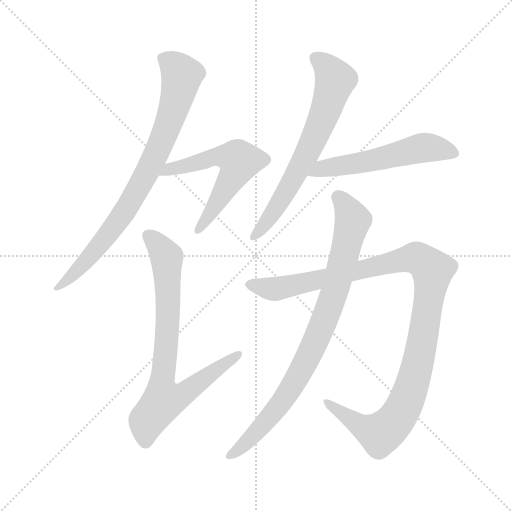
t = 0.00 s
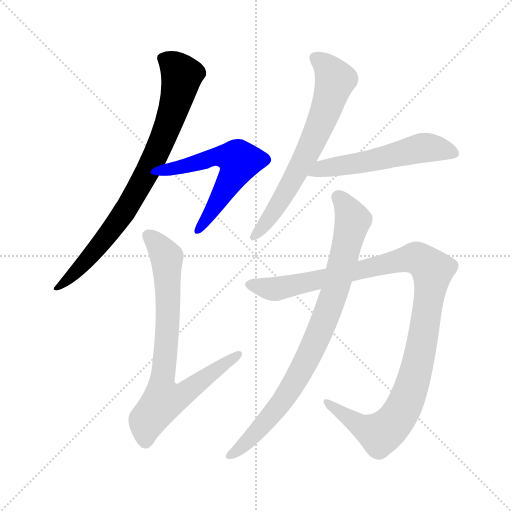
t = 1.26 s
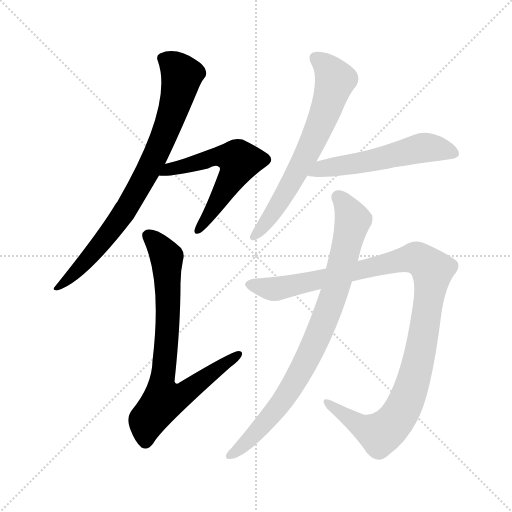
t = 2.52 s
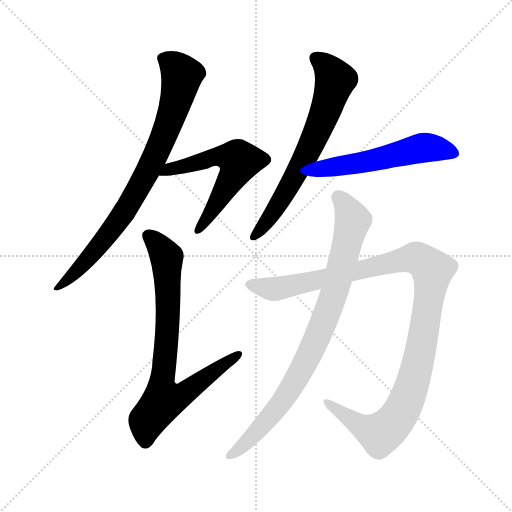
t = 3.79 s
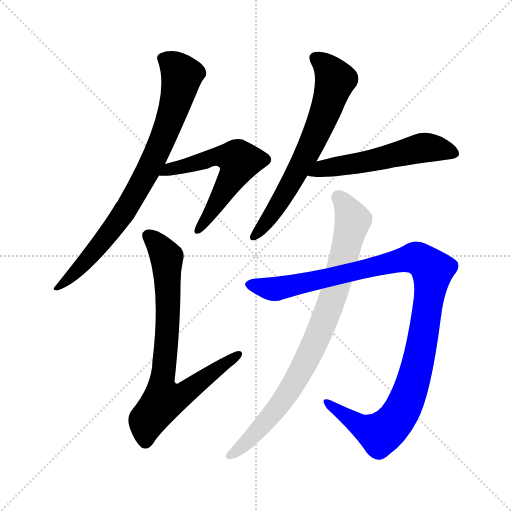
t = 5.05 s
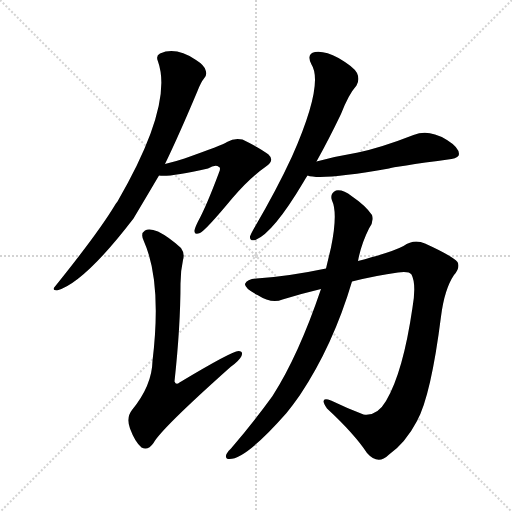
t = 6.31 s

The animated SVG that drew these frames (rendered in a browser with its animation timeline set to each time). Animation: 7 CSS @keyframes rules; one cycle of 6.31 s.

<svg version="1.1" viewBox="0 0 1024 1024" xmlns="http://www.w3.org/2000/svg">
  <g stroke="lightgray" stroke-dasharray="1,1" stroke-width="1" transform="scale(4, 4)">
    <line x1="0" y1="0" x2="256" y2="256"></line>
    <line x1="256" y1="0" x2="0" y2="256"></line>
    <line x1="128" y1="0" x2="128" y2="256"></line>
    <line x1="0" y1="128" x2="256" y2="128"></line>
  </g>
<g transform="scale(1, -1) translate(0, -900)">
   <style type="text/css">
    @keyframes keyframes0 {
      from {
       stroke: blue;
       stroke-dashoffset: 809;
       stroke-width: 128;
       }
       72% {
       animation-timing-function: step-end;
       stroke: blue;
       stroke-dashoffset: 0;
       stroke-width: 128;
       }
       to {
       stroke: black;
       stroke-width: 1024;
       }
       }
       #make-me-a-hanzi-animation-0 {
         animation: keyframes0 0.908366s both;
         animation-delay: 0.000000s;
         animation-timing-function: linear;
       }
    @keyframes keyframes1 {
      from {
       stroke: blue;
       stroke-dashoffset: 579;
       stroke-width: 128;
       }
       65% {
       animation-timing-function: step-end;
       stroke: blue;
       stroke-dashoffset: 0;
       stroke-width: 128;
       }
       to {
       stroke: black;
       stroke-width: 1024;
       }
       }
       #make-me-a-hanzi-animation-1 {
         animation: keyframes1 0.721191s both;
         animation-delay: 0.908366s;
         animation-timing-function: linear;
       }
    @keyframes keyframes2 {
      from {
       stroke: blue;
       stroke-dashoffset: 772;
       stroke-width: 128;
       }
       72% {
       animation-timing-function: step-end;
       stroke: blue;
       stroke-dashoffset: 0;
       stroke-width: 128;
       }
       to {
       stroke: black;
       stroke-width: 1024;
       }
       }
       #make-me-a-hanzi-animation-2 {
         animation: keyframes2 0.878255s both;
         animation-delay: 1.629557s;
         animation-timing-function: linear;
       }
    @keyframes keyframes3 {
      from {
       stroke: blue;
       stroke-dashoffset: 668;
       stroke-width: 128;
       }
       68% {
       animation-timing-function: step-end;
       stroke: blue;
       stroke-dashoffset: 0;
       stroke-width: 128;
       }
       to {
       stroke: black;
       stroke-width: 1024;
       }
       }
       #make-me-a-hanzi-animation-3 {
         animation: keyframes3 0.793620s both;
         animation-delay: 2.507812s;
         animation-timing-function: linear;
       }
    @keyframes keyframes4 {
      from {
       stroke: blue;
       stroke-dashoffset: 552;
       stroke-width: 128;
       }
       64% {
       animation-timing-function: step-end;
       stroke: blue;
       stroke-dashoffset: 0;
       stroke-width: 128;
       }
       to {
       stroke: black;
       stroke-width: 1024;
       }
       }
       #make-me-a-hanzi-animation-4 {
         animation: keyframes4 0.699219s both;
         animation-delay: 3.301432s;
         animation-timing-function: linear;
       }
    @keyframes keyframes5 {
      from {
       stroke: blue;
       stroke-dashoffset: 1112;
       stroke-width: 128;
       }
       78% {
       animation-timing-function: step-end;
       stroke: blue;
       stroke-dashoffset: 0;
       stroke-width: 128;
       }
       to {
       stroke: black;
       stroke-width: 1024;
       }
       }
       #make-me-a-hanzi-animation-5 {
         animation: keyframes5 1.154948s both;
         animation-delay: 4.000651s;
         animation-timing-function: linear;
       }
    @keyframes keyframes6 {
      from {
       stroke: blue;
       stroke-dashoffset: 851;
       stroke-width: 128;
       }
       73% {
       animation-timing-function: step-end;
       stroke: blue;
       stroke-dashoffset: 0;
       stroke-width: 128;
       }
       to {
       stroke: black;
       stroke-width: 1024;
       }
       }
       #make-me-a-hanzi-animation-6 {
         animation: keyframes6 0.942546s both;
         animation-delay: 5.155599s;
         animation-timing-function: linear;
       }
</style>
<path d="M 330.0 572.0 Q 358.0 630.0 395.0 718.0 Q 402.0 736.0 408.0 743.0 Q 415.0 750.0 411.0 760.0 Q 408.0 770.0 392.0 780.0 Q 352.0 807.0 320.0 793.0 Q 311.0 789.0 316.0 777.0 Q 347.0 690.0 235.0 497.0 Q 232.0 494.0 230.0 490.0 Q 197.0 435.0 110.0 327.0 Q 103.0 320.0 114.0 319.0 Q 168.0 334.0 267.0 463.0 Q 292.0 505.0 318.0 549.0 L 330.0 572.0 Z" fill="lightgray"></path> 
<path d="M 318.0 549.0 Q 336.0 545.0 416.0 563.0 Q 431.0 572.0 438.0 566.0 Q 442.0 565.0 438.0 555.0 Q 413.0 488.0 396.0 457.0 Q 390.0 445.0 389.0 439.0 Q 388.0 429.0 400.0 434.0 Q 412.0 440.0 465.0 504.0 Q 499.0 544.0 532.0 567.0 Q 550.0 579.0 537.0 591.0 Q 522.0 603.0 485.0 621.0 Q 469.0 625.0 454.0 616.0 Q 445.0 610.0 369.0 583.0 Q 351.0 577.0 330.0 572.0 C 301.0 565.0 288.0 551.0 318.0 549.0 Z" fill="lightgray"></path> 
<path d="M 366.0 380.0 Q 370.0 393.0 362.0 404.0 Q 338.0 426.0 316.0 437.0 Q 298.0 444.0 290.0 439.0 Q 280.0 433.0 288.0 417.0 Q 324.0 336.0 305.0 178.0 Q 304.0 129.0 264.0 80.0 Q 252.0 65.0 260.0 43.0 Q 270.0 16.0 283.0 5.0 Q 296.0 -2.0 307.0 14.0 Q 322.0 42.0 461.0 166.0 Q 479.0 179.0 483.0 188.0 Q 487.0 198.0 477.0 198.0 Q 464.0 198.0 359.0 135.0 Q 352.0 129.0 349.0 137.0 Q 361.0 248.0 361.0 333.0 Q 361.0 358.0 366.0 380.0 Z" fill="lightgray"></path> 
<path d="M 633.0 577.0 Q 657.0 620.0 682.0 672.0 Q 697.0 711.0 713.0 729.0 Q 720.0 741.0 714.0 754.0 Q 708.0 766.0 677.0 784.0 Q 649.0 799.0 630.0 796.0 Q 612.0 792.0 623.0 771.0 Q 648.0 732.0 584.0 587.0 Q 553.0 520.0 509.0 445.0 Q 502.0 433.0 500.0 427.0 Q 499.0 417.0 511.0 420.0 Q 547.0 435.0 607.0 536.0 Q 611.0 543.0 615.0 549.0 L 633.0 577.0 Z" fill="lightgray"></path> 
<path d="M 615.0 549.0 Q 642.0 539.0 778.0 563.0 Q 785.0 566.0 903.0 582.0 Q 918.0 585.0 918.0 592.0 Q 918.0 605.0 894.0 620.0 Q 884.0 627.0 870.0 631.0 Q 848.0 638.0 827.0 630.0 Q 763.0 605.0 716.0 595.0 Q 674.0 588.0 633.0 577.0 C 604.0 569.0 586.0 555.0 615.0 549.0 Z" fill="lightgray"></path> 
<path d="M 652.0 363.0 Q 576.0 347.0 513.0 343.0 Q 494.0 342.0 490.0 332.0 Q 489.0 323.0 515.0 310.0 Q 543.0 292.0 565.0 301.0 Q 604.0 313.0 642.0 322.0 L 704.0 337.0 Q 752.0 349.0 796.0 355.0 Q 818.0 358.0 823.0 351.0 Q 833.0 332.0 825.0 285.0 Q 806.0 155.0 772.0 98.0 Q 754.0 67.0 727.0 71.0 Q 693.0 84.0 662.0 99.0 Q 637.0 108.0 654.0 83.0 Q 709.0 32.0 734.0 -6.0 Q 756.0 -31.0 777.0 -10.0 Q 811.0 14.0 834.0 58.0 Q 862.0 109.0 882.0 267.0 Q 889.0 322.0 908.0 350.0 Q 921.0 365.0 915.0 376.0 Q 905.0 388.0 850.0 413.0 Q 828.0 423.0 807.0 408.0 Q 785.0 396.0 716.0 378.0 L 652.0 363.0 Z" fill="lightgray"></path> 
<path d="M 642.0 322.0 Q 597.0 189.0 545.0 108.0 Q 506.0 54.0 462.0 3.0 Q 455.0 -3.0 453.0 -8.0 Q 449.0 -18.0 459.0 -18.0 Q 492.0 -18.0 573.0 74.0 Q 586.0 90.0 600.0 110.0 Q 666.0 209.0 704.0 337.0 L 716.0 378.0 Q 722.0 411.0 738.0 443.0 Q 748.0 456.0 744.0 470.0 Q 731.0 489.0 703.0 508.0 Q 687.0 521.0 672.0 519.0 Q 659.0 513.0 664.0 499.0 Q 676.0 474.0 662.0 405.0 L 652.0 363.0 L 642.0 322.0 Z" fill="lightgray"></path> 
      <clipPath id="make-me-a-hanzi-clip-0">
      <path d="M 330.0 572.0 Q 358.0 630.0 395.0 718.0 Q 402.0 736.0 408.0 743.0 Q 415.0 750.0 411.0 760.0 Q 408.0 770.0 392.0 780.0 Q 352.0 807.0 320.0 793.0 Q 311.0 789.0 316.0 777.0 Q 347.0 690.0 235.0 497.0 Q 232.0 494.0 230.0 490.0 Q 197.0 435.0 110.0 327.0 Q 103.0 320.0 114.0 319.0 Q 168.0 334.0 267.0 463.0 Q 292.0 505.0 318.0 549.0 L 330.0 572.0 Z" fill="lightgray"></path>
      </clipPath>
      <path clip-path="url(#make-me-a-hanzi-clip-0)" d="M 324.0 783.0 L 341.0 775.0 L 364.0 750.0 L 322.0 614.0 L 244.0 467.0 L 174.0 379.0 L 116.0 325.0 " fill="none" id="make-me-a-hanzi-animation-0" stroke-dasharray="681 1362" stroke-linecap="round"></path>

      <clipPath id="make-me-a-hanzi-clip-1">
      <path d="M 318.0 549.0 Q 336.0 545.0 416.0 563.0 Q 431.0 572.0 438.0 566.0 Q 442.0 565.0 438.0 555.0 Q 413.0 488.0 396.0 457.0 Q 390.0 445.0 389.0 439.0 Q 388.0 429.0 400.0 434.0 Q 412.0 440.0 465.0 504.0 Q 499.0 544.0 532.0 567.0 Q 550.0 579.0 537.0 591.0 Q 522.0 603.0 485.0 621.0 Q 469.0 625.0 454.0 616.0 Q 445.0 610.0 369.0 583.0 Q 351.0 577.0 330.0 572.0 C 301.0 565.0 288.0 551.0 318.0 549.0 Z" fill="lightgray"></path>
      </clipPath>
      <path clip-path="url(#make-me-a-hanzi-clip-1)" d="M 322.0 554.0 L 426.0 586.0 L 476.0 581.0 L 478.0 574.0 L 462.0 541.0 L 396.0 441.0 " fill="none" id="make-me-a-hanzi-animation-1" stroke-dasharray="451 902" stroke-linecap="round"></path>

      <clipPath id="make-me-a-hanzi-clip-2">
      <path d="M 366.0 380.0 Q 370.0 393.0 362.0 404.0 Q 338.0 426.0 316.0 437.0 Q 298.0 444.0 290.0 439.0 Q 280.0 433.0 288.0 417.0 Q 324.0 336.0 305.0 178.0 Q 304.0 129.0 264.0 80.0 Q 252.0 65.0 260.0 43.0 Q 270.0 16.0 283.0 5.0 Q 296.0 -2.0 307.0 14.0 Q 322.0 42.0 461.0 166.0 Q 479.0 179.0 483.0 188.0 Q 487.0 198.0 477.0 198.0 Q 464.0 198.0 359.0 135.0 Q 352.0 129.0 349.0 137.0 Q 361.0 248.0 361.0 333.0 Q 361.0 358.0 366.0 380.0 Z" fill="lightgray"></path>
      </clipPath>
      <path clip-path="url(#make-me-a-hanzi-clip-2)" d="M 298.0 428.0 L 327.0 396.0 L 334.0 378.0 L 336.0 258.0 L 323.0 136.0 L 323.0 117.0 L 331.0 100.0 L 369.0 113.0 L 476.0 191.0 " fill="none" id="make-me-a-hanzi-animation-2" stroke-dasharray="644 1288" stroke-linecap="round"></path>

      <clipPath id="make-me-a-hanzi-clip-3">
      <path d="M 633.0 577.0 Q 657.0 620.0 682.0 672.0 Q 697.0 711.0 713.0 729.0 Q 720.0 741.0 714.0 754.0 Q 708.0 766.0 677.0 784.0 Q 649.0 799.0 630.0 796.0 Q 612.0 792.0 623.0 771.0 Q 648.0 732.0 584.0 587.0 Q 553.0 520.0 509.0 445.0 Q 502.0 433.0 500.0 427.0 Q 499.0 417.0 511.0 420.0 Q 547.0 435.0 607.0 536.0 Q 611.0 543.0 615.0 549.0 L 633.0 577.0 Z" fill="lightgray"></path>
      </clipPath>
      <path clip-path="url(#make-me-a-hanzi-clip-3)" d="M 632.0 782.0 L 658.0 761.0 L 670.0 738.0 L 651.0 678.0 L 574.0 518.0 L 530.0 451.0 L 508.0 428.0 " fill="none" id="make-me-a-hanzi-animation-3" stroke-dasharray="540 1080" stroke-linecap="round"></path>

      <clipPath id="make-me-a-hanzi-clip-4">
      <path d="M 615.0 549.0 Q 642.0 539.0 778.0 563.0 Q 785.0 566.0 903.0 582.0 Q 918.0 585.0 918.0 592.0 Q 918.0 605.0 894.0 620.0 Q 884.0 627.0 870.0 631.0 Q 848.0 638.0 827.0 630.0 Q 763.0 605.0 716.0 595.0 Q 674.0 588.0 633.0 577.0 C 604.0 569.0 586.0 555.0 615.0 549.0 Z" fill="lightgray"></path>
      </clipPath>
      <path clip-path="url(#make-me-a-hanzi-clip-4)" d="M 619.0 553.0 L 849.0 605.0 L 908.0 594.0 " fill="none" id="make-me-a-hanzi-animation-4" stroke-dasharray="424 848" stroke-linecap="round"></path>

      <clipPath id="make-me-a-hanzi-clip-5">
      <path d="M 652.0 363.0 Q 576.0 347.0 513.0 343.0 Q 494.0 342.0 490.0 332.0 Q 489.0 323.0 515.0 310.0 Q 543.0 292.0 565.0 301.0 Q 604.0 313.0 642.0 322.0 L 704.0 337.0 Q 752.0 349.0 796.0 355.0 Q 818.0 358.0 823.0 351.0 Q 833.0 332.0 825.0 285.0 Q 806.0 155.0 772.0 98.0 Q 754.0 67.0 727.0 71.0 Q 693.0 84.0 662.0 99.0 Q 637.0 108.0 654.0 83.0 Q 709.0 32.0 734.0 -6.0 Q 756.0 -31.0 777.0 -10.0 Q 811.0 14.0 834.0 58.0 Q 862.0 109.0 882.0 267.0 Q 889.0 322.0 908.0 350.0 Q 921.0 365.0 915.0 376.0 Q 905.0 388.0 850.0 413.0 Q 828.0 423.0 807.0 408.0 Q 785.0 396.0 716.0 378.0 L 652.0 363.0 Z" fill="lightgray"></path>
      </clipPath>
      <path clip-path="url(#make-me-a-hanzi-clip-5)" d="M 498.0 331.0 L 549.0 322.0 L 828.0 384.0 L 846.0 378.0 L 865.0 359.0 L 837.0 180.0 L 814.0 101.0 L 790.0 58.0 L 756.0 33.0 L 725.0 46.0 L 655.0 93.0 " fill="none" id="make-me-a-hanzi-animation-5" stroke-dasharray="984 1968" stroke-linecap="round"></path>

      <clipPath id="make-me-a-hanzi-clip-6">
      <path d="M 642.0 322.0 Q 597.0 189.0 545.0 108.0 Q 506.0 54.0 462.0 3.0 Q 455.0 -3.0 453.0 -8.0 Q 449.0 -18.0 459.0 -18.0 Q 492.0 -18.0 573.0 74.0 Q 586.0 90.0 600.0 110.0 Q 666.0 209.0 704.0 337.0 L 716.0 378.0 Q 722.0 411.0 738.0 443.0 Q 748.0 456.0 744.0 470.0 Q 731.0 489.0 703.0 508.0 Q 687.0 521.0 672.0 519.0 Q 659.0 513.0 664.0 499.0 Q 676.0 474.0 662.0 405.0 L 652.0 363.0 L 642.0 322.0 Z" fill="lightgray"></path>
      </clipPath>
      <path clip-path="url(#make-me-a-hanzi-clip-6)" d="M 677.0 506.0 L 706.0 460.0 L 650.0 262.0 L 577.0 116.0 L 537.0 61.0 L 462.0 -10.0 " fill="none" id="make-me-a-hanzi-animation-6" stroke-dasharray="723 1446" stroke-linecap="round"></path>

</g>
</svg>
